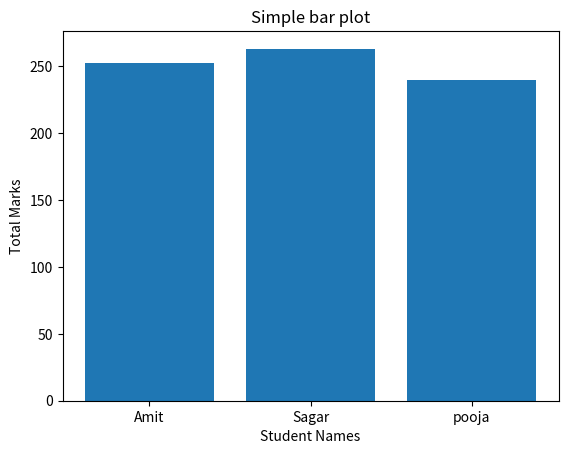

Here is the Python script that generated this plot:
import pandas as pd
import matplotlib.pyplot as plt

df=pd.DataFrame({'Name':['Amit','Sagar','pooja'],
          'Math':[85,90,78],
          'Science':[92,88,80],
          'English':[75,85,82]
   
          })
df['Total']=df['Math']+df['Science']+df['English']
plt.bar(df['Name'],df['Total'])
plt.xlabel("Student Names")
plt.ylabel("Total Marks")
plt.title("Simple bar plot")
plt.show()

